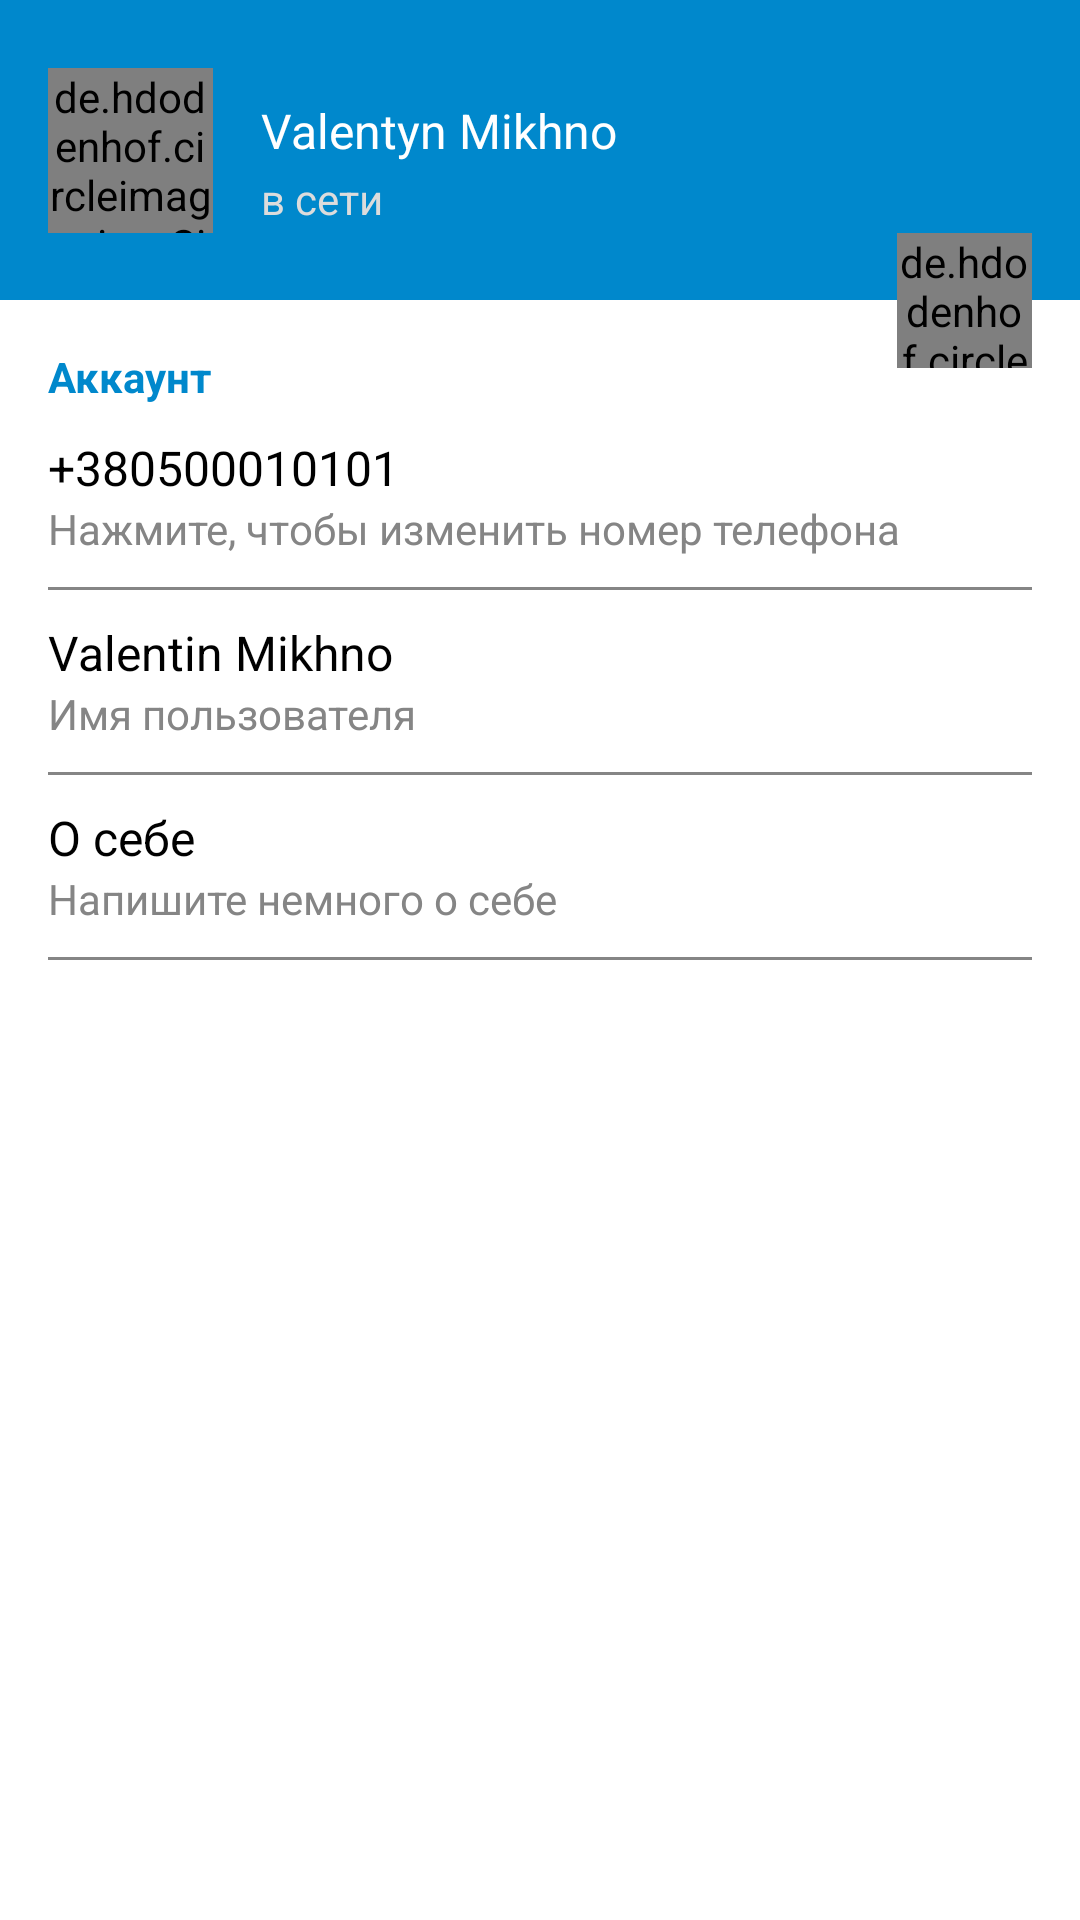

This screen was rendered from an Android layout file. Write that file and the resources it references.
<!-- AndroidManifest.xml: application theme Theme.AppTelegram -->
<!-- res/layout/fragment_settings.xml -->
<?xml version="1.0" encoding="utf-8"?>
<androidx.constraintlayout.widget.ConstraintLayout xmlns:android="http://schemas.android.com/apk/res/android"
    xmlns:app="http://schemas.android.com/apk/res-auto"
    xmlns:tools="http://schemas.android.com/tools"
    android:layout_width="match_parent"
    android:layout_height="match_parent"
    tools:context=".ui.fragments.SettingsFragment">

    <androidx.constraintlayout.widget.ConstraintLayout
        android:id="@+id/setting_header_bloc"
        android:layout_width="match_parent"
        android:layout_height="100dp"
        android:background="@color/primaryAppColor"
        app:layout_constraintEnd_toEndOf="parent"
        app:layout_constraintHorizontal_bias="0.0"
        app:layout_constraintStart_toStartOf="parent"
        app:layout_constraintTop_toTopOf="parent">

        <de.hdodenhof.circleimageview.CircleImageView
            android:id="@+id/setting_user_photo"
            android:layout_width="@dimen/settings_user_photo_width"
            android:layout_height="@dimen/settings_user_photo_height"
            android:layout_marginStart="@dimen/horizontal_margin"
            android:src="@drawable/ic_outline_person_24"
            app:civ_circle_background_color="@color/white"
            app:layout_constraintBottom_toBottomOf="parent"
            app:layout_constraintStart_toStartOf="parent"
            app:layout_constraintTop_toTopOf="parent" />

        <TextView
            android:id="@+id/setting_full_name"
            android:layout_width="wrap_content"
            android:layout_height="wrap_content"
            android:layout_marginStart="@dimen/horizontal_margin"
            android:layout_marginTop="@dimen/vertical_margin"
            android:text="@string/settings_default_user_name"
            android:textColor="@color/white"
            android:textSize="@dimen/normalText"
            app:layout_constraintLeft_toRightOf="@id/setting_user_photo"
            app:layout_constraintTop_toTopOf="@id/setting_user_photo" />

        <TextView
            android:layout_width="wrap_content"
            android:layout_height="wrap_content"
            android:layout_marginStart="@dimen/horizontal_margin"
            android:text="@string/settings_default_status"
            android:textColor="@color/whiteGray"
            android:textSize="@dimen/smallText"
            app:layout_constraintBottom_toBottomOf="@id/setting_user_photo"
            app:layout_constraintLeft_toRightOf="@id/setting_user_photo"
            app:layout_constraintTop_toBottomOf="@id/setting_full_name" />

    </androidx.constraintlayout.widget.ConstraintLayout>

    <TextView
        android:id="@+id/settings_text_account"
        android:layout_width="match_parent"
        android:layout_height="wrap_content"
        android:layout_marginStart="@dimen/horizontal_margin"
        android:layout_marginTop="@dimen/vertical_large_margin"
        android:text="@string/settings_text_account"
        android:textColor="@color/primaryAppColor"
        android:textSize="@dimen/smallText"
        android:textStyle="bold"
        app:layout_constraintTop_toBottomOf="@id/setting_header_bloc" />

    <androidx.constraintlayout.widget.ConstraintLayout
        android:id="@+id/settings_btn_change_number_phone"
        style="@style/settingsButtons"
        app:layout_constraintEnd_toEndOf="parent"
        app:layout_constraintStart_toStartOf="parent"
        app:layout_constraintTop_toBottomOf="@id/settings_text_account">

        <TextView
            android:id="@+id/settings_phone_number"
            style="@style/normalText"
            android:text="@string/settings_default_number"
            app:layout_constraintStart_toStartOf="parent"
            app:layout_constraintTop_toTopOf="@id/settings_btn_change_number_phone" />

        <TextView
            android:id="@+id/settings_label_phone_number"
            style="@style/smallText"
            android:text="@string/settings_label_phone_number"
            app:layout_constraintStart_toStartOf="parent"
            app:layout_constraintTop_toBottomOf="@id/settings_phone_number" />

        <View
            style="@style/separator"
            app:layout_constraintEnd_toEndOf="parent"
            app:layout_constraintStart_toStartOf="parent"
            app:layout_constraintTop_toBottomOf="@id/settings_label_phone_number" />


    </androidx.constraintlayout.widget.ConstraintLayout>

    <androidx.constraintlayout.widget.ConstraintLayout
        android:id="@+id/settings_btn_change_user_name"
        style="@style/settingsButtons"
        app:layout_constraintEnd_toEndOf="parent"
        app:layout_constraintStart_toStartOf="parent"
        app:layout_constraintTop_toBottomOf="@id/settings_btn_change_number_phone">

        <TextView
            android:id="@+id/settings_user_name"
            style="@style/normalText"
            android:text="@string/settings_login"
            app:layout_constraintStart_toStartOf="parent"
            app:layout_constraintTop_toTopOf="@id/settings_btn_change_user_name" />

        <TextView
            android:id="@+id/settings_label_user_name"
            style="@style/smallText"
            android:text="@string/settings_label_login"
            app:layout_constraintStart_toStartOf="parent"
            app:layout_constraintTop_toBottomOf="@id/settings_user_name" />

        <View
            style="@style/separator"
            app:layout_constraintEnd_toEndOf="parent"
            app:layout_constraintStart_toStartOf="parent"
            app:layout_constraintTop_toBottomOf="@id/settings_label_user_name" />


    </androidx.constraintlayout.widget.ConstraintLayout>

    <androidx.constraintlayout.widget.ConstraintLayout
        android:id="@+id/settings_btn_change_bio"
        style="@style/settingsButtons"
        app:layout_constraintEnd_toEndOf="parent"
        app:layout_constraintStart_toStartOf="parent"
        app:layout_constraintTop_toBottomOf="@id/settings_btn_change_user_name">

        <TextView
            android:id="@+id/settings_bio"
            style="@style/normalText"
            android:text="@string/settings_default_bio"
            app:layout_constraintStart_toStartOf="parent"
            app:layout_constraintTop_toTopOf="@id/settings_btn_change_bio" />

        <TextView
            android:id="@+id/settings_label_bio"
            style="@style/smallText"
            android:text="@string/settings_label_bio"
            app:layout_constraintStart_toStartOf="parent"
            app:layout_constraintTop_toBottomOf="@id/settings_bio" />

        <View
            style="@style/separator"
            app:layout_constraintEnd_toEndOf="parent"
            app:layout_constraintStart_toStartOf="parent"
            app:layout_constraintTop_toBottomOf="@id/settings_label_bio" />


    </androidx.constraintlayout.widget.ConstraintLayout>

    <de.hdodenhof.circleimageview.CircleImageView
        android:id="@+id/setting_change_foto"
        android:layout_width="@dimen/settings_btn_change_photo"
        android:layout_height="@dimen/settings_btn_change_photo"
        android:layout_marginEnd="@dimen/horizontal_margin"
        android:src="@drawable/ic_camera"
        app:civ_border_color="@color/gray"
        app:civ_border_width="1dp"
        app:civ_circle_background_color="@color/white"
        app:layout_constraintBottom_toBottomOf="@+id/setting_header_bloc"
        app:layout_constraintEnd_toEndOf="parent"
        app:layout_constraintTop_toBottomOf="@+id/setting_header_bloc" />


</androidx.constraintlayout.widget.ConstraintLayout>
<!-- resources referenced by this layout -->
<resources>
  <color name="gray">#858585</color>
  <color name="primaryAppColor">#0088cc</color>
  <color name="white">#FFFFFFFF</color>
  <color name="whiteGray">#DCDCDC</color>
  <dimen name="horizontal_margin">16dp</dimen>
  <dimen name="normalText">16sp</dimen>
  <dimen name="settings_btn_change_photo">45dp</dimen>
  <dimen name="settings_user_photo_height">55dp</dimen>
  <dimen name="settings_user_photo_width">55dp</dimen>
  <dimen name="smallText">14sp</dimen>
  <dimen name="vertical_large_margin">16dp</dimen>
  <dimen name="vertical_margin">10dp</dimen>
  <string name="settings_default_bio">О себе</string>
  <string name="settings_default_number">+380500010101</string>
  <string name="settings_default_status">в сети</string>
  <string name="settings_default_user_name">Valentyn Mikhno</string>
  <string name="settings_label_bio">Напишите немного о себе</string>
  <string name="settings_label_login">Имя пользователя</string>
  <string name="settings_label_phone_number">Нажмите, чтобы изменить номер телефона</string>
  <string name="settings_login">Valentin Mikhno</string>
  <string name="settings_text_account">Аккаунт</string>
  <style name="normalText">
          <item name="android:layout_width">wrap_content</item>
          <item name="android:layout_height">wrap_content</item>
          <item name="android:textColor">@color/black</item>
          <item name="android:textSize">@dimen/normalText</item>
      </style>
  <style name="separator">
          <item name="android:layout_width">match_parent</item>
          <item name="android:layout_height">1dp</item>
          <item name="android:background">@color/gray</item>
          <item name="android:layout_marginTop">@dimen/vertical_margin</item>
          <item name="android:layout_marginEnd">@dimen/horizontal_margin</item>
      </style>
  <style name="smallText">
          <item name="android:layout_width">wrap_content</item>
          <item name="android:layout_height">wrap_content</item>
          <item name="android:textColor">@color/gray</item>
          <item name="android:textSize">@dimen/smallText</item>
      </style>
  <color name="black">#FF000000</color>
  <!-- drawable ripple_effect (drawable) -->
  <?xml version="1.0" encoding="utf-8"?>
  <ripple xmlns:android="http://schemas.android.com/apk/res/android"
      android:color="?android:colorControlHighlight">
          <item android:state_pressed = "true">
              <shape android:shape="rectangle">
                  <solid android:color="@color/white"/>
                  <corners android:radius="@dimen/settings_ripple_effect_radius"/>
              </shape>
          </item>
  </ripple>
  <color name="purple_700">#FF3700B3</color>
  <color name="teal_200">#FF03DAC5</color>
  <color name="teal_700">#FF018786</color>
  <style name="actionMenu" parent="Theme.AppCompat.Light">
          <item name="background">@color/white</item>
          <item name="actionMenuTextColor">@color/black</item>
      </style>
  <color name="material_drawer_background">#F9F9F9</color>
  <color name="material_drawer_primary_text">#DE000000</color>
  <color name="material_drawer_primary_icon">#8A000000</color>
  <color name="material_drawer_secondary_text">#8A000000</color>
  <color name="material_drawer_hint_text">#42000000</color>
  <color name="material_drawer_divider">#1F000000</color>
  <color name="material_drawer_selected">#1F2196F3</color>
  <color name="material_drawer_selected_text">#2196F3</color>
  <color name="material_drawer_header_selection_text">@color/white</color>
  <color name="material_drawer_dark_header_selection_subtext">#B3FFFFFF</color>
  <dimen name="settings_ripple_effect_radius">4dp</dimen>
</resources>
